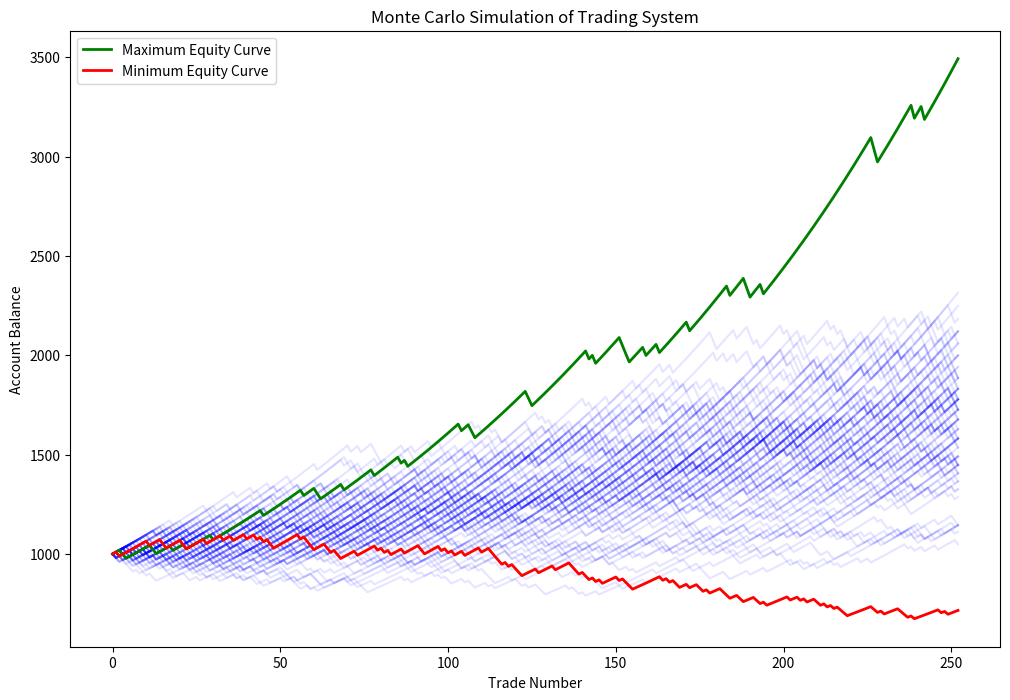

This figure's Python source:
import numpy as np
import matplotlib.pyplot as plt

def calculate_drawdown(balances):
    peak = balances[0]
    drawdowns = []
    for balance in balances:
        if balance > peak:
            peak = balance
        drawdown = (peak - balance) / peak
        drawdowns.append(drawdown)
    return drawdowns

def monte_carlo_simulation(win_rate, reward_to_risk, risk_per_trade, num_simulations, num_trades):
    all_balances = []
    final_balances = []
    max_drawdowns = []

    start_balance = 1000

    for _ in range(num_simulations):
        balance = start_balance  # Starting with a balance of 1 for simplicity
        balances = [balance]
        
        for _ in range(num_trades):
            if np.random.rand() < win_rate:
                # Win trade
                balance += balance * risk_per_trade * reward_to_risk
            else:
                # Lose trade
                balance -= balance * risk_per_trade

            balances.append(balance)
        
        all_balances.append(balances)
        final_balances.append(balance)
        max_drawdowns.append(max(calculate_drawdown(balances)))

    # Plot the results
    plt.figure(figsize=(12, 8))
    for balances in all_balances[:100]:
        plt.plot(balances, color='blue', alpha=0.1)
    
    plt.plot(all_balances[np.argmax(final_balances)], color='green', linewidth=2, label='Maximum Equity Curve')
    plt.plot(all_balances[np.argmin(final_balances)], color='red', linewidth=2, label='Minimum Equity Curve')
    plt.title('Monte Carlo Simulation of Trading System')
    plt.xlabel('Trade Number')
    plt.ylabel('Account Balance')
    plt.legend()
    plt.show()

    # Statistical summary of final balances and drawdowns
    max_drawdown_worst_case = max(max_drawdowns)
    mean_drawdown = np.mean(max_drawdowns)
    drawdown_99_percentile = np.percentile(max_drawdowns, 99)
    

    print(f'Starting Balance: {start_balance:.2f}')
    print(f'Mean Final Balance: {np.mean(final_balances):.2f}')
    print(f'Standard Deviation: {np.std(final_balances):.2f}')
    print(f'Minimum Final Balance: {np.min(final_balances):.2f}')
    print(f'Maximum Final Balance: {np.max(final_balances):.2f}')
    print(f'Maximum Drawdown of Worst Case: {max_drawdown_worst_case:.2f}')
    print(f'Mean Maximum Drawdown: {mean_drawdown:.2f}')
    print(f'99th Percentile Drawdown: {drawdown_99_percentile:.2f}')

# Example usage
win_rate = 0.76  # put win rate here
reward_to_risk = 0.46  # Reward to risk ratio 
risk_per_trade = 0.02  # Risking % of the trade
num_simulations = 10000  # Run X number of simulations
num_trades = 252  # Each simulation runs for X trades

print(f'Win Rate: {win_rate:.2f}')
print(f'R-Ratio: {reward_to_risk:.2f}')
print(f'% Risk per Trade: {risk_per_trade:.2f}')
print(f'# of Simulations: {num_simulations:.2f}')
print(f'# of Trades: {num_trades:.2f}')

monte_carlo_simulation(win_rate, reward_to_risk, risk_per_trade, num_simulations, num_trades)
